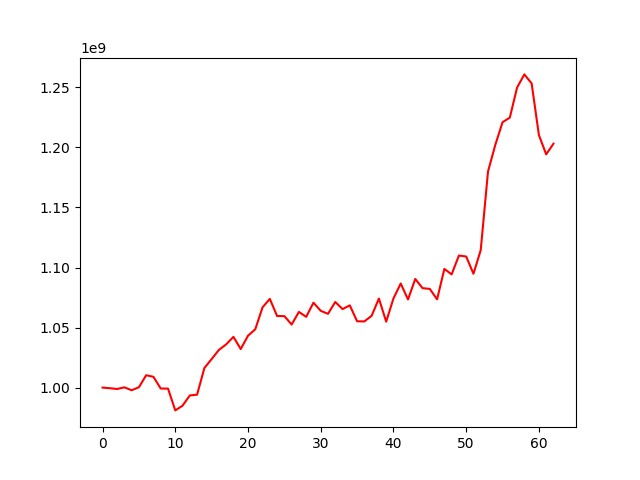

The table this chart was drawn from, first rows:
, 0
0, 1000000000
1, 999488739
2, 998831352
3, 1000212942
4, 997790966
5, 1000305188
6, 1010294121
7, 1008964861
8, 999213418
9, 999167568
10, 981008028
11, 984936373
12, 993474972
13, 994100133
14, 1016292285
15, 1023767222
16, 1031377296
17, 1036008125
18, 1042273494
19, 1032087280
20, 1043198329
21, 1048564057
22, 1066848310
23, 1073857214
24, 1059605593
25, 1059523873
26, 1052509680
27, 1063019341
28, 1058916103
29, 1070695449
30, 1063920645
31, 1061448868
32, 1071301618
33, 1065370391
34, 1068475010
35, 1055235966
36, 1055086364
37, 1059780744
38, 1074160003
39, 1054904291
40, 1074213463
41, 1086684480
42, 1073383609
43, 1090455912
44, 1082808392
45, 1082161066
46, 1073487201
47, 1098836554
48, 1094265227
49, 1109971338
50, 1109137928
51, 1094793487
52, 1114463135
53, 1179902150
54, 1202046660
55, 1220989866
56, 1224795225
57, 1249862924
58, 1260796929
59, 1253290458
... 3 more rows
